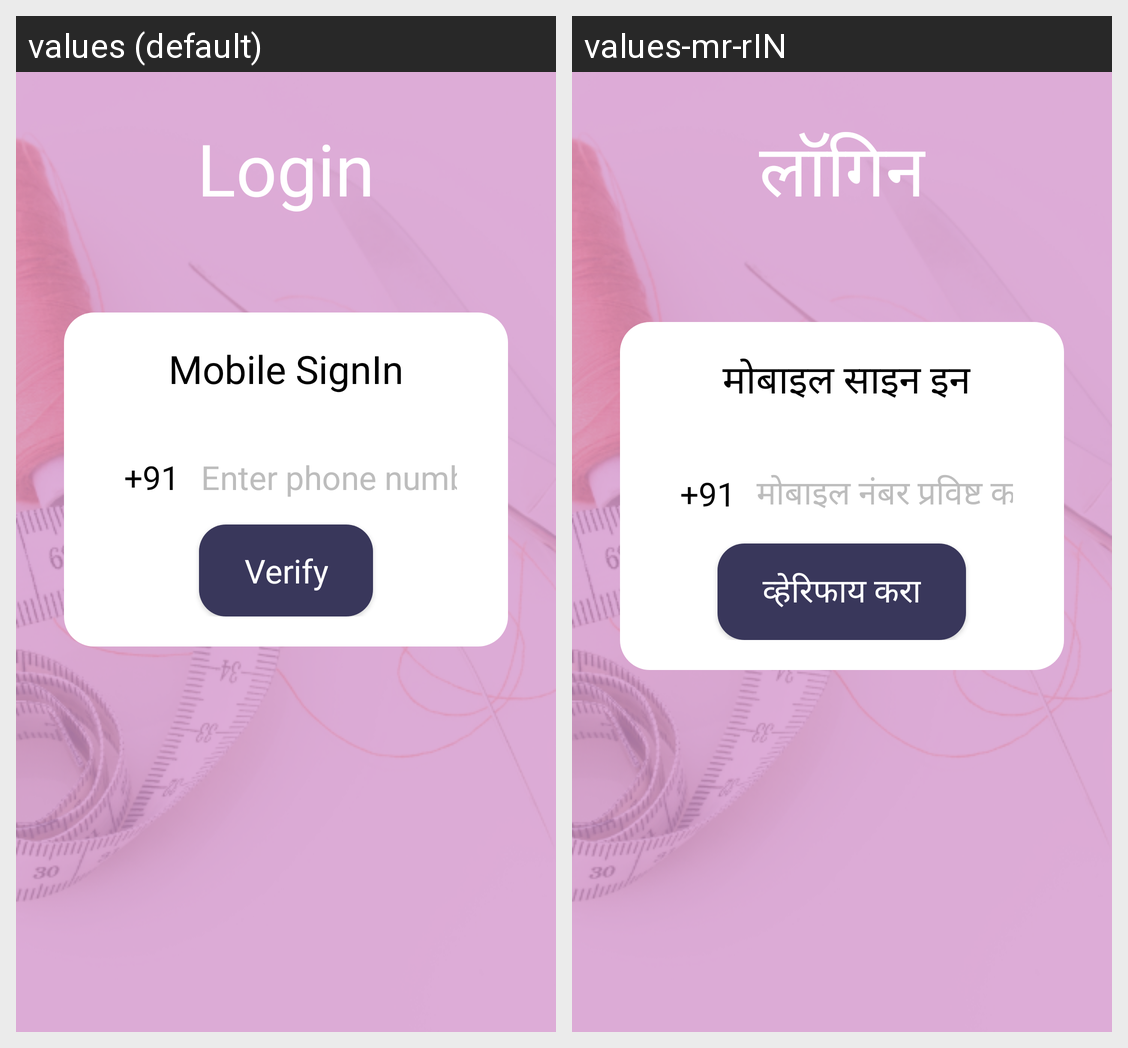

For this localized Android screen grid, give each drawn string resource with its value in every locale shown.
Android screen res/layout/activity_login.xml rendered under 2 locales, left to right: values (default), values-mr-rIN. Device: Nexus 5 (rendered at 1080×1920; each locale shown at half size, 540×960, under a caption strip naming it); theme Theme.AppCompat.NoActionBar.
Strings drawn on this screen, with the default value and each locale's value (text and hints the layout hard-codes, and strings that could not be matched under every locale, appear in the picture but are not listed):

login_text
  values: Login
  values-mr-rIN: लॉगिन

signin_text
  values: Mobile SignIn
  values-mr-rIN:  मोबाइल साइन इन

country_code
  values: +91
  values-mr-rIN: +91  [not translated; the default value is used]

phone_hint
  values: Enter phone number
  values-mr-rIN: मोबाइल नंबर प्रविष्ट करा

verify
  values: Verify
  values-mr-rIN: व्हेरिफाय करा
